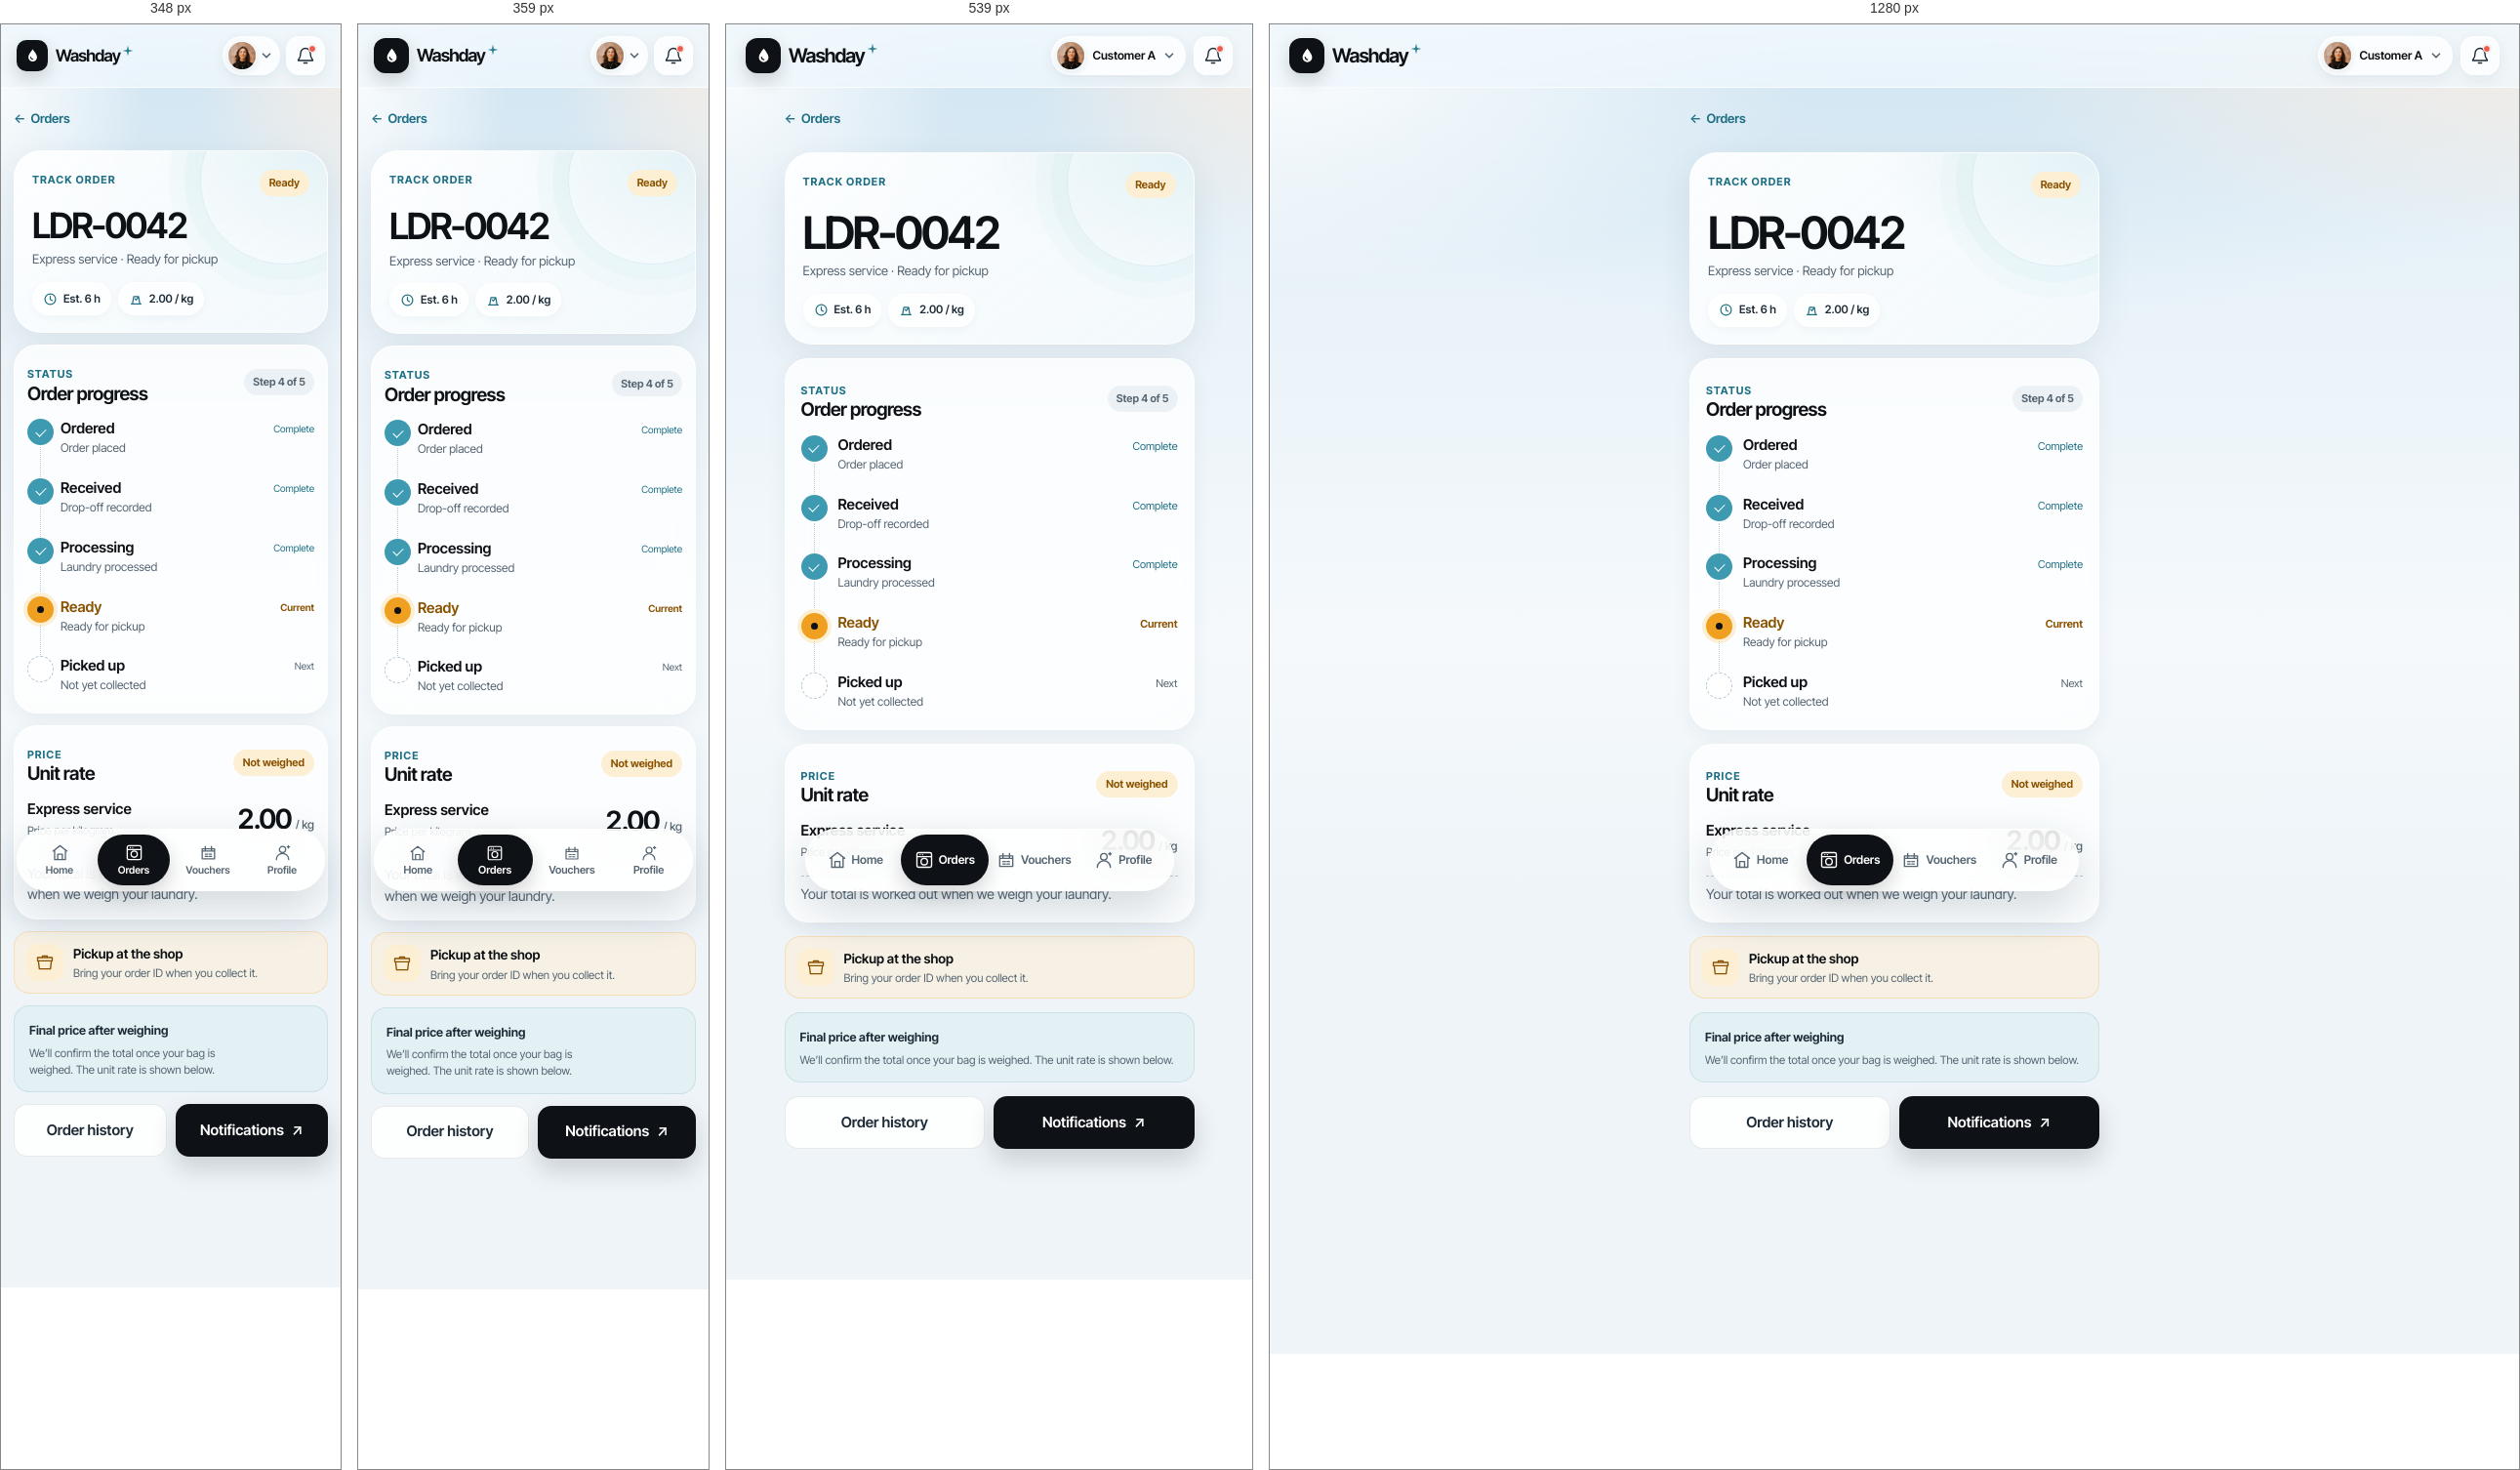
Rendered at 348 px, 359 px, 539 px and 1280 px, left to right.

<!-- file: order-detail.html -->
<!doctype html>
<html lang="en">
<head>
  <meta charset="utf-8">
  <meta name="viewport" content="width=device-width, initial-scale=1, viewport-fit=cover">
  <meta name="theme-color" content="#dfedf6">
  <meta name="description" content="Order detail — Washday laundry shop.">
  <title>Order detail · Washday</title>
  <link rel="icon" href="../assets/images/favicon.svg" type="image/svg+xml">
  <link rel="stylesheet" href="../assets/css/tokens.css">
  <link rel="stylesheet" href="../assets/css/base.css">
  <link rel="stylesheet" href="../assets/css/review-pages.css">
  <link rel="stylesheet" href="../assets/css/order-detail.css">
</head>
<body class="rp-page" data-role="customer">
  <div class="ambient" aria-hidden="true"></div>
  <header class="topbar">
    <div class="account-row">
      <a class="brand-lockup" href="customer-home.html" aria-label="Washday home">
        <span class="brand-mark" aria-hidden="true"><svg viewBox="0 0 24 24"><path d="M12 3.2c2.9 3.7 5.6 7 5.6 10.2a5.6 5.6 0 1 1-11.2 0c0-3.2 2.7-6.5 5.6-10.2Z" fill="currentColor"/><path d="M9.4 13.3c.2 1.6 1.3 2.6 2.8 2.8" fill="none" stroke="#0e1115" stroke-width="1.5" stroke-linecap="round"/></svg></span>
        <span class="brand-wordmark">Washday<svg class="brand-spark" viewBox="0 0 12 12" aria-hidden="true"><path d="M6 .6 7 5l4.4 1L7 7 6 11.4 5 7 .6 6 5 5Z" fill="currentColor"/></svg></span>
      </a>
      <div class="header-actions"><a class="profile-switch" href="login.html" aria-label="Current profile: Customer A; switch account"><img class="avatar avatar-sm" src="../assets/images/customer-alex.jpg" alt=""><span class="profile-name">Customer A</span><svg viewBox="0 0 16 16" aria-hidden="true"><path d="m4 6 4 4 4-4"/></svg></a><a class="bell-button" href="notifications.html" aria-label="Notifications, one unread"><svg viewBox="0 0 24 24" aria-hidden="true"><path d="M18 9a6 6 0 0 0-12 0c0 7-3 7-3 9h18c0-2-3-2-3-9M10 21h4"/></svg><span class="unread-dot" aria-hidden="true"></span></a></div>
    </div>
  </header>
  <main class="rp-main">
    
    
<a class="rp-back-link" href="order-history.html"><span aria-hidden="true">←</span> Orders</a>
<section class="od-track-hero" aria-labelledby="order-title">
  <div class="od-track-top"><p class="rp-kicker">Track order</p><span class="rp-status rp-status-warning">Ready</span></div>
  <h1 id="order-title">LDR-0042</h1>
  <p class="od-track-meta">Express service · Ready for pickup</p>
  <div class="od-chips">
    <span class="od-chip"><svg viewBox="0 0 20 20" aria-hidden="true"><circle cx="10" cy="10" r="7.2"/><path d="M10 6v4.3l2.8 1.6"/></svg>Est. 6 h</span>
    <span class="od-chip"><svg viewBox="0 0 20 20" aria-hidden="true"><path d="M3.5 16.5h13M5 16.5l1.7-10h6.6l1.7 10M8.3 9.4l1.7 1.7 2.5-3.2"/></svg>2.00 / kg</span>
  </div>
</section>
<section class="rp-card od-timeline-card">
  <div class="rp-section-head"><div><p class="rp-kicker">Status</p><h2>Order progress</h2></div><span class="rp-count">Step 4 of 5</span></div>
  <ol class="rp-timeline">
    <li class="is-done"><span class="rp-step-node" aria-hidden="true"></span><div class="rp-step-copy"><strong>Ordered</strong><small>Order placed</small></div><span class="rp-step-state">Complete</span></li>
    <li class="is-done"><span class="rp-step-node" aria-hidden="true"></span><div class="rp-step-copy"><strong>Received</strong><small>Drop-off recorded</small></div><span class="rp-step-state">Complete</span></li>
    <li class="is-done"><span class="rp-step-node" aria-hidden="true"></span><div class="rp-step-copy"><strong>Processing</strong><small>Laundry processed</small></div><span class="rp-step-state">Complete</span></li>
    <li class="is-current"><span class="rp-step-node" aria-hidden="true"></span><div class="rp-step-copy"><strong>Ready</strong><small>Ready for pickup</small></div><span class="rp-step-state">Current</span></li>
    <li><span class="rp-step-node" aria-hidden="true"></span><div class="rp-step-copy"><strong>Picked up</strong><small>Not yet collected</small></div><span class="rp-step-state">Next</span></li>
  </ol>
</section>
<section class="rp-card">
  <div class="rp-section-head"><div><p class="rp-kicker">Price</p><h2>Unit rate</h2></div><span class="rp-status rp-status-warning">Not weighed</span></div>
  <div class="od-price-line">
    <span class="od-price-copy"><strong>Express service</strong><small>Price per kilogram</small></span>
    <span class="od-price-amount">2.00 <small>/ kg</small></span>
  </div>
  <div class="od-dashed" aria-hidden="true"></div>
  <p class="od-price-note">Your total is worked out when we weigh your laundry.</p>
</section>
<section class="od-pickup" aria-label="Pickup">
  <span class="od-pickup-icon" aria-hidden="true"><svg viewBox="0 0 24 24"><path d="M4 10h16l-1.2 10H5.2L4 10ZM3 6h18v4H3zM9 6V4h6v2"/></svg></span>
  <span class="od-pickup-copy"><strong>Pickup at the shop</strong><small>Bring your order ID when you collect it.</small></span>
</section>
<div class="rp-notice"><strong>Final price after weighing</strong><p>We’ll confirm the total once your bag is weighed. The unit rate is shown below.</p></div>
<div class="rp-actions"><a class="rp-button rp-button-secondary" href="order-history.html">Order history</a><a class="rp-button rp-button-primary" href="notifications.html">Notifications <span aria-hidden="true">↗</span></a></div>
  </main>
  
  <nav class="bottom-nav" aria-label="Customer navigation"><a class="nav-item" href="customer-home.html"><svg viewBox="0 0 24 24" aria-hidden="true"><path d="m3 10 9-7 9 7M5 9v12h14V9M9 21v-7h6v7"/></svg><span>Home</span></a><a class="nav-item active" href="order-history.html" aria-current="page"><svg viewBox="0 0 24 24" aria-hidden="true"><path d="M5 3h14a2 2 0 0 1 2 2v14a2 2 0 0 1-2 2H5a2 2 0 0 1-2-2V5a2 2 0 0 1 2-2Zm-2 5h18M7 5.5h.01M10 5.5h.01"/><circle cx="12" cy="14" r="4"/></svg><span>Orders</span></a><a class="nav-item" href="customer-vouchers.html"><svg viewBox="0 0 24 24" aria-hidden="true"><path d="M4 7h16v13H4zM4 10h16M8 4v6m8-6v6M8 14h3m2 0h3m-8 3h3m2 0h3"/></svg><span>Vouchers</span></a><a class="nav-item" href="customer-profile.html"><svg viewBox="0 0 24 24" aria-hidden="true"><circle cx="12" cy="8" r="4"/><path d="M4 21a8 8 0 0 1 16 0"/><path d="M18 4.5h3m-1.5-1.5v3"/></svg><span>Profile</span></a></nav>
</body>
</html>


/* @media block from tokens.css */
@media (max-width: 370px) {
  :root { --gutter: 16px; }
}

/* @media block from base.css */
@media (max-width: 379px) {
  .profile-name { display: none; }
  .profile-switch { padding-right: 6px; gap: 3px; }
  .brand-wordmark { font-size: 18px; }
  .header-actions { gap: 6px; }
  .nav-item {
    flex-direction: column;
    gap: 2px;
    padding: 6px 2px;
    font-size: 11px;
    line-height: 1.15;
  }
  .nav-item svg { width: 18px; height: 18px; }
}

/* @media block from base.css */
@media (max-width: 349px) {
  .brand-mark { width: 32px; height: 32px; flex-basis: 32px; border-radius: 10px; }
  .brand-mark svg { width: 19px; height: 19px; }
  .brand-wordmark { font-size: 17px; }
  .nav-item { gap: 3px; padding-inline: 4px; font-size: 10.5px; }
  .nav-item svg { width: 19px; height: 19px; }
}

/* @media block from base.css */
@media (min-width: 700px) {
  .bottom-nav { position: sticky; bottom: 12px; margin-bottom: 12px; }
}

/* @media block from review-pages.css */
@media (min-width: 700px) {
  .rp-main { padding-right: var(--gutter); padding-left: var(--gutter); }
}

/* @media block from review-pages.css */
@media (max-width: 359px) {
  .rp-main { padding-right: 13px; padding-left: 13px; gap: 12px; }
  .rp-card { padding: 14px 13px; }
  .rp-timeline li { grid-template-columns: 25px minmax(0, 1fr) auto; gap: 9px; }
  .rp-step-state { font-size: 10px; }
}